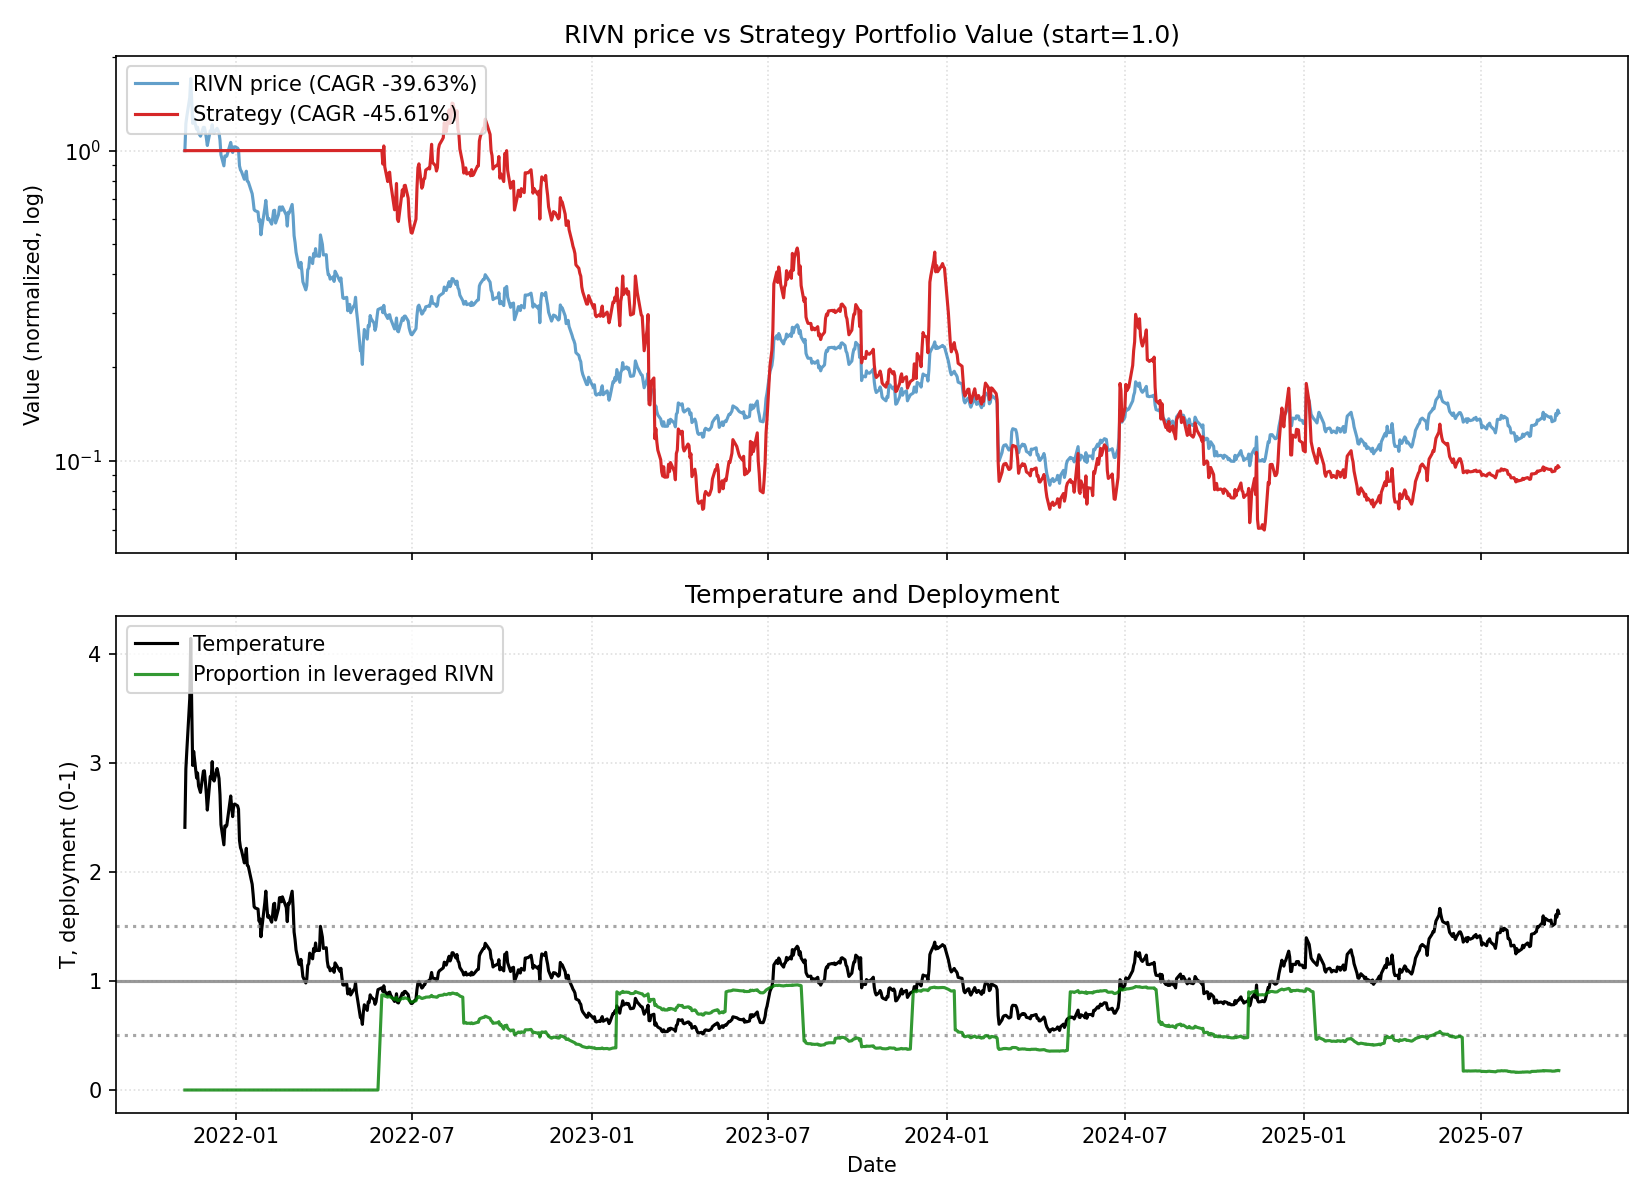

Source data for this figure (header and first rows):
date, close, ret, ret_3, ret_6, ret_12, ret_22, temp, temp_ch_11, temp_ch_22, vol_22, vol_66, rate, yc_spread, credit_spread, yc_change_22, credit_change_22, port_unlevered, port_tqqq, port_cash, port_total, deployed_p, base_p, target_p
2021-11-10, 100.7, 0.0, , , , , 2.407, , , , , 0.08, 1.05, 1.66, , , 0.0, 0.0, 1, 1, 0.0, 0.1237, 0.1237
2021-11-11, 123, 0.221, , , , , 2.943, , , , , 0.08, 1.05, 1.66, , , 0.0, 0.0, 1, 1, 0.0, 0.1237, 0.1237
2021-11-12, 129.9, 0.05659, 0.2901, , , , 3.113, , , , , 0.08, 1.05, 1.69, , , 0.0, 0.0, 1, 1, 0.0, 0.1237, 0.1237
2021-11-15, 149.4, 0.1494, 0.2144, , , , 3.589, , , , , 0.08, 1.1, 1.7, , , 0.0, 0.0, 1, 1, 0.0, 0.1237, 0.1237
2021-11-16, 172, 0.1516, 0.3237, , , , 4.138, , , , , 0.08, 1.09, 1.72, , , 0.0, 0.0, 1, 1, 0.0, 0.1237, 0.1237
2021-11-17, 146.1, -0.1508, -0.02203, 0.4501, , , 3.518, , , , , 0.08, 1.08, 1.74, , , 0.0, 0.0, 1, 1, 0.0, 0.1237, 0.1237
2021-11-18, 123.4, -0.1553, -0.2827, 0.003171, , , 2.975, , , , , 0.08, 1.07, 1.73, , , 0.0, 0.0, 1, 1, 0.0, 0.1237, 0.1237
2021-11-19, 128.6, 0.04231, -0.1196, -0.01039, , , 3.104, , , , , 0.08, 1.02, 1.73, , , 0.0, 0.0, 1, 1, 0.0, 0.1237, 0.1237
2021-11-22, 118.1, -0.08157, -0.04271, -0.2092, , , 2.86, , , , , 0.08, 1.0, 1.71, , , 0.0, 0.0, 1, 1, 0.0, 0.1237, 0.1237
2021-11-23, 119.8, 0.01473, -0.06804, -0.3032, , , 2.906, , , , , 0.08, 1.07, 1.73, , , 0.0, 0.0, 1, 1, 0.0, 0.1237, 0.1237
2021-11-24, 114.8, -0.04172, -0.0276, -0.2137, , , 2.787, , , , , 0.08, 1.0, 1.72, , , 0.0, 0.0, 1, 1, 0.0, 0.1237, 0.1237
2021-11-26, 112.1, -0.02368, -0.06441, -0.09118, 0.1132, , 2.727, 0.1329, , , , 0.08, 0.98, 1.82, , , 0.0, 0.0, 1, 1, 0.0, 0.1237, 0.1237
2021-11-29, 119.8, 0.06814, 0.04284, -0.06866, -0.02618, , 2.923, -0.006717, , , , 0.08, 1.01, 1.81, , , 0.0, 0.0, 1, 1, 0.0, 0.1237, 0.1237
2021-11-30, 119.8, -8.344750034283699e-05, 0.06805, 0.01397, -0.07841, , 2.926, -0.05999, , , , 0.08, 0.91, 1.81, , , 0.0, 0.0, 1, 1, 0.0, 0.1237, 0.1237
2021-12-01, 115.7, -0.03398, -0.03407, -0.03471, -0.2254, , 2.83, -0.2117, , , , 0.08, 0.87, 1.81, , , 0.0, 0.0, 1, 1, 0.0, 0.1237, 0.1237
2021-12-02, 110.8, -0.04253, -0.07507, -0.03552, -0.356, , 2.712, -0.3446, , , , 0.08, 0.81, 1.8, , , 0.0, 0.0, 1, 1, 0.0, 0.1237, 0.1237
2021-12-03, 104.7, -0.05507, -0.09525, -0.06653, -0.2834, , 2.566, -0.2707, , , , 0.08, 0.75, 1.81, , , 0.0, 0.0, 1, 1, 0.0, 0.1237, 0.1237
2021-12-06, 116.8, 0.1157, 0.05426, -0.02496, -0.05349, , 2.872, -0.03457, , , , 0.08, 0.78, 1.79, , , 0.0, 0.0, 1, 1, 0.0, 0.1237, 0.1237
2021-12-07, 116.2, -0.005138, 0.11, -0.02989, -0.09658, , 2.86, -0.07852, , , , 0.08, 0.78, 1.75, , , 0.0, 0.0, 1, 1, 0.0, 0.1237, 0.1237
2021-12-08, 122.1, 0.05113, 0.04573, 0.05558, 0.03395, , 3.01, 0.0523, , , , 0.08, 0.84, 1.79, , , 0.0, 0.0, 1, 1, 0.0, 0.1237, 0.1237
2021-12-09, 115.4, -0.05503, -0.006714, 0.0418, -0.03713, , 2.847, -0.02004, , , , 0.08, 0.79, 1.81, , , 0.0, 0.0, 1, 1, 0.0, 0.1237, 0.1237
2021-12-10, 114.7, -0.006412, -0.06109, 0.09544, -0.001654, 0.1383, 2.832, 0.01606, 0.1765, 0.09328, , 0.08, 0.81, 1.83, , , 0.0, 0.0, 1, 1, 0.0, 0.1237, 0.1237
2021-12-13, 118.9, 0.03698, 0.03033, 0.01815, 0.06038, -0.03325, 2.947, 0.08038, 0.001364, 0.09343, , 0.08, 0.76, 1.82, -0.29, 0.16, 0.0, 0.0, 1, 1, 0.0, 0.1237, 0.1237
2021-12-14, 117.1, -0.0148, 0.02163, 0.008263, -0.02196, -0.09858, 2.906, -0.005695, -0.0663, 0.08096, , 0.08, 0.77, 1.82, -0.28, 0.16, 0.0, 0.0, 1, 1, 0.0, 0.1237, 0.1237
2021-12-15, 115.0, -0.01827, -0.0328, -0.0583, -0.03975, -0.23, 2.856, -0.02378, -0.2042, 0.08008, , 0.08, 0.78, 1.83, -0.27, 0.14, 0.0, 0.0, 1, 1, 0.0, 0.1237, 0.1237
2021-12-16, 108.9, -0.0533, -0.0706, -0.05659, -0.05895, -0.3671, 2.707, -0.0433, -0.3458, 0.07313, , 0.08, 0.8, 1.87, -0.3, 0.17, 0.0, 0.0, 1, 1, 0.0, 0.1237, 0.1237
2021-12-17, 97.7, -0.1026, -0.1504, -0.1479, -0.118, -0.3311, 2.432, -0.1033, -0.3087, 0.06582, , 0.08, 0.75, 1.87, -0.34, 0.15, 0.0, 0.0, 1, 1, 0.0, 0.1237, 0.1237
2021-12-20, 89.98, -0.07902, -0.1735, -0.2432, -0.1403, -0.2707, 2.247, -0.1241, -0.2446, 0.06078, , 0.08, 0.78, 1.89, -0.3, 0.15, 0.0, 0.0, 1, 1, 0.0, 0.1237, 0.1237
2021-12-21, 96.82, 0.07602, -0.009007, -0.1735, -0.1709, -0.2471, 2.421, -0.1571, -0.2202, 0.05608, , 0.08, 0.78, 1.88, -0.29, 0.15, 0.0, 0.0, 1, 1, 0.0, 0.1237, 0.1237
2021-12-22, 96.34, -0.004958, 0.07068, -0.1623, -0.1708, -0.1843, 2.411, -0.157, -0.157, 0.05489, , 0.08, 0.78, 1.86, -0.24, 0.13, 0.0, 0.0, 1, 1, 0.0, 0.1237, 0.1237
2021-12-23, 96.84, 0.00519, 0.0002065, -0.1105, -0.207, -0.192, 2.426, -0.1938, -0.1649, 0.0527, , 0.08, 0.79, 1.86, -0.21, 0.15, 0.0, 0.0, 1, 1, 0.0, 0.1237, 0.1237
2021-12-27, 107.1, 0.1058, 0.1116, 0.09611, -0.07201, -0.06757, 2.695, -0.05346, -0.03311, 0.05787, , 0.08, 0.72, 1.86, -0.35, 0.13, 0.0, 0.0, 1, 1, 0.0, 0.1237, 0.1237
2021-12-28, 102.9, -0.03941, 0.06227, 0.1433, -0.1028, -0.08258, 2.592, -0.08489, -0.04973, 0.0578, , 0.08, 0.75, 1.86, -0.25, 0.14, 0.0, 0.0, 1, 1, 0.0, 0.1237, 0.1237
2021-12-29, 99.34, -0.03432, -0.07237, 0.02603, -0.1645, -0.1706, 2.506, -0.1497, -0.1428, 0.05802, , 0.08, 0.8, 1.85, -0.18, 0.03, 0.0, 0.0, 1, 1, 0.0, 0.1237, 0.1237
2021-12-30, 103.4, 0.04107, 0.005347, 0.07349, -0.1171, -0.1364, 2.611, -0.1015, -0.1075, 0.05669, , 0.08, 0.79, 1.85, -0.22, 0.04, 0.0, 0.0, 1, 1, 0.0, 0.1237, 0.1237
2021-12-31, 103.7, 0.002611, 0.04379, 0.07074, -0.09835, -0.1037, 2.621, -0.08235, -0.07367, 0.05671, , 0.08, 0.79, 1.85, -0.12, 0.04, 0.0, 0.0, 1, 1, 0.0, 0.1237, 0.1237
2022-01-03, 102.7, -0.009355, -0.006768, -0.04081, -0.05649, -0.07267, 2.605, -0.03763, -0.03947, 0.05635, , 0.08, 0.85, 1.82, -0.02, 0.01, 0.0, 0.0, 1, 1, 0.0, 0.1237, 0.1237
2022-01-04, 101.4, -0.01295, -0.02218, -0.01439, 0.03777, -0.03134, 2.574, 0.05851, 0.00335, 0.05573, , 0.08, 0.89, 1.84, 0.08, 0.04, 0.0, 0.0, 1, 1, 0.0, 0.1237, 0.1237
2022-01-05, 90.01, -0.1122, -0.1237, -0.09392, 0.0003334, -0.2292, 2.288, 0.01809, -0.2034, 0.0595, , 0.08, 0.88, 1.8, 0.13, -0.01, 0.0, 0.0, 1, 1, 0.0, 0.1237, 0.1237
2022-01-06, 87.33, -0.02977, -0.1387, -0.1556, -0.09802, -0.2483, 2.222, -0.08201, -0.2231, 0.05318, , 0.08, 0.85, 1.78, 0.07, -0.01, 0.0, 0.0, 1, 1, 0.0, 0.1237, 0.1237
2022-01-07, 86.28, -0.01202, -0.04144, -0.1679, -0.1044, -0.2935, 2.198, -0.08853, -0.2698, 0.05316, , 0.08, 0.89, 1.78, 0.11, 0.03, 0.0, 0.0, 1, 1, 0.0, 0.1237, 0.1237
2022-01-10, 81.44, -0.0561, -0.06745, -0.2072, -0.159, -0.2943, 2.081, -0.1422, -0.269, 0.05199, , 0.08, 0.86, 1.76, 0.02, -0.03, 0.0, 0.0, 1, 1, 0.0, 0.1237, 0.1237
2022-01-11, 83.55, 0.02591, -0.03164, -0.176, -0.2198, -0.2713, 2.138, -0.2068, -0.2452, 0.05203, , 0.08, 0.85, 1.76, 0.06, -0.05, 0.0, 0.0, 1, 1, 0.0, 0.1237, 0.1237
2022-01-12, 86.48, 0.03507, 0.06189, -0.03922, -0.1593, -0.2727, 2.215, -0.1453, -0.2483, 0.05304, , 0.08, 0.82, 1.77, 0.01, -0.06, 0.0, 0.0, 1, 1, 0.0, 0.1237, 0.1237
2022-01-13, 80.31, -0.07135, -0.03878, -0.08038, -0.1916, -0.3144, 2.059, -0.1781, -0.2914, 0.05336, , 0.08, 0.79, 1.8, 0.03, -0.02, 0.0, 0.0, 1, 1, 0.0, 0.1237, 0.1237
2022-01-14, 79.95, -0.004483, -0.07551, -0.07337, -0.2269, -0.3048, 2.052, -0.2141, -0.2815, 0.05342, , 0.08, 0.79, 1.79, 0.02, -0.03, 0.0, 0.0, 1, 1, 0.0, 0.1237, 0.1237
2022-01-18, 73.16, -0.08493, -0.08903, -0.1017, -0.2944, -0.328, 1.886, -0.2803, -0.3032, 0.05542, , 0.08, 0.81, 1.78, 0.03, -0.05, 0.0, 0.0, 1, 1, 0.0, 0.1237, 0.1237
2022-01-19, 69.4, -0.05139, -0.132, -0.1694, -0.3244, -0.2897, 1.791, -0.3124, -0.2634, 0.05536, , 0.08, 0.79, 1.77, -0.01, -0.1, 0.0, 0.0, 1, 1, 0.0, 0.1237, 0.1237
2022-01-20, 65.02, -0.06311, -0.1113, -0.2481, -0.3587, -0.2774, 1.68, -0.3473, -0.2523, 0.05311, , 0.08, 0.75, 1.79, 0.0, -0.08, 0.0, 0.0, 1, 1, 0.0, 0.1237, 0.1237
2022-01-21, 64.51, -0.007844, -0.07046, -0.1967, -0.2833, -0.3337, 1.669, -0.2706, -0.3106, 0.05129, , 0.08, 0.74, 1.84, -0.04, -0.05, 0.0, 0.0, 1, 1, 0.0, 0.1237, 0.1237
2022-01-24, 63.9, -0.009456, -0.01723, -0.2008, -0.2683, -0.3367, 1.658, -0.2537, -0.3122, 0.04724, , 0.08, 0.76, 1.89, -0.02, 0.01, 0.0, 0.0, 1, 1, 0.0, 0.1237, 0.1237
2022-01-25, 59.61, -0.06714, -0.07596, -0.1852, -0.3091, -0.3844, 1.549, -0.2953, -0.3617, 0.0483, , 0.08, 0.76, 1.91, -0.02, 0.05, 0.0, 0.0, 1, 1, 0.0, 0.1237, 0.1237
2022-01-26, 60.27, 0.01107, -0.05681, -0.1316, -0.2599, -0.4372, 1.568, -0.2468, -0.4183, 0.04846, , 0.08, 0.72, 1.84, -0.07, -0.02, 0.0, 0.0, 1, 1, 0.0, 0.1237, 0.1237
2022-01-27, 53.94, -0.105, -0.09512, -0.1704, -0.3544, -0.4756, 1.405, -0.3429, -0.4581, 0.04288, , 0.08, 0.63, 1.86, -0.09, 0.0, 0.0, 0.0, 1, 1, 0.0, 0.1237, 0.1237
2022-01-28, 57.12, 0.05895, -0.05226, -0.1146, -0.3395, -0.425, 1.489, -0.3278, -0.4057, 0.04678, , 0.08, 0.63, 1.91, -0.12, 0.05, 0.0, 0.0, 1, 1, 0.0, 0.1237, 0.1237
2022-01-31, 65.74, 0.1509, 0.2188, 0.02879, -0.1814, -0.3643, 1.719, -0.1651, -0.3416, 0.0599, , 0.08, 0.61, 1.93, -0.19, 0.08, 0.0, 0.0, 1, 1, 0.0, 0.1237, 0.1237
2022-02-01, 69.62, 0.05902, 0.2188, 0.1679, -0.1292, -0.3286, 1.823, -0.1118, -0.3045, 0.06085, , 0.08, 0.63, 1.92, -0.16, 0.07, 0.0, 0.0, 1, 1, 0.0, 0.1237, 0.1237
2022-02-02, 64.32, -0.07613, -0.0216, 0.0672, -0.1208, -0.3738, 1.686, -0.1062, -0.3528, 0.062, , 0.08, 0.62, 1.91, -0.17, 0.06, 0.0, 0.0, 1, 1, 0.0, 0.1237, 0.1237
2022-02-03, 60.36, -0.06157, -0.133, 0.119, -0.1303, -0.4047, 1.584, -0.1158, -0.3847, 0.06258, , 0.08, 0.63, 1.92, -0.22, 0.1, 0.0, 0.0, 1, 1, 0.0, 0.1237, 0.1237
2022-02-04, 60.87, 0.008449, -0.05364, 0.06565, -0.06383, -0.3237, 1.599, -0.04826, -0.3011, 0.0629, , 0.08, 0.62, 1.92, -0.27, 0.08, 0.0, 0.0, 1, 1, 0.0, 0.1237, 0.1237
... 908 more rows
